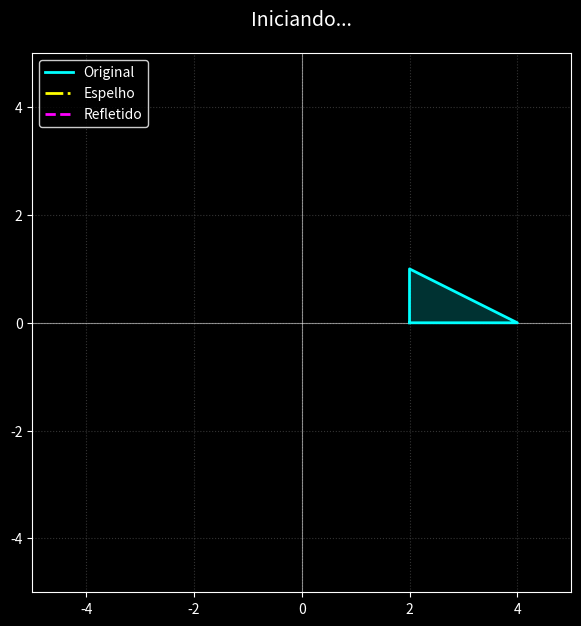

The script that saved this image:
import numpy as np
import matplotlib.pyplot as plt
from matplotlib.animation import FuncAnimation

# --- 1. CONFIGURAÇÃO DE ESTILO "DARK MODE" ---
fig, ax = plt.subplots(figsize=(7, 7), facecolor='black')
ax.set_facecolor('black')

# Configuração dos Eixos
ax.tick_params(axis='x', colors='white')
ax.tick_params(axis='y', colors='white')
for spine in ax.spines.values():
    spine.set_edgecolor('white')

# Grid
ax.grid(True, linestyle=':', color='gray', alpha=0.4)
ax.axhline(0, color='white', linewidth=0.8, alpha=0.5)
ax.axvline(0, color='white', linewidth=0.8, alpha=0.5)

# Limites
ax.set_xlim(-5, 5)
ax.set_ylim(-5, 5)
ax.set_aspect('equal')

# --- 2. DADOS DO OBJETO ---
original_coords = np.array([
    [2, 4, 2, 2],
    [0, 0, 1, 0]
])

# --- 3. ELEMENTOS VISUAIS ---
# Original (Ciano)
ax.plot(original_coords[0, :], original_coords[1, :], color='cyan', linewidth=2, label='Original')
ax.fill(original_coords[0, :], original_coords[1, :], color='cyan', alpha=0.2)

# Espelho (Amarelo)
linha_espelho, = ax.plot([], [], color='yellow', linestyle='-.', linewidth=2, label='Espelho')

# Refletido (Magenta)
linha_refletida, = ax.plot([], [], color='magenta', linestyle='--', linewidth=2, label='Refletido')

# Título e Legenda
titulo = ax.set_title("Iniciando...", color='white', fontsize=14, pad=20)
legenda = ax.legend(loc='upper left', facecolor='black', edgecolor='white')
plt.setp(legenda.get_texts(), color='white')

# --- 4. LÓGICA DA ANIMAÇÃO (FUNÇÕES) ---
def init():
    linha_espelho.set_data([], [])
    linha_refletida.set_data([], [])
    return linha_espelho, linha_refletida, titulo

def update(frame_angulo):
    theta_rad = np.radians(frame_angulo)

    # Householder
    v_angle = theta_rad + np.pi/2
    v = np.array([np.cos(v_angle), np.sin(v_angle)]).reshape(2, 1)
    I = np.eye(2)
    H = I - 2 * (v @ v.T)

    # Novos pontos
    coords_refletidas = H @ original_coords

    # Atualiza gráficos
    # Evita erro de divisão por zero na tangente desenhando uma linha longa
    x_espelho = np.array([-6, 6]) 
    y_espelho = x_espelho * np.tan(theta_rad)

    linha_espelho.set_data(x_espelho, y_espelho)
    linha_refletida.set_data(coords_refletidas[0, :], coords_refletidas[1, :])

    titulo.set_text(f"Reflexão de Householder | Ângulo: {frame_angulo:.1f}°")

    return linha_espelho, linha_refletida, titulo

# --- 5. RODAR ANIMAÇÃO ---
anim = FuncAnimation(fig, update, frames=np.arange(0, 360, 2),
                     init_func=init, blit=False, interval=50)

plt.show()